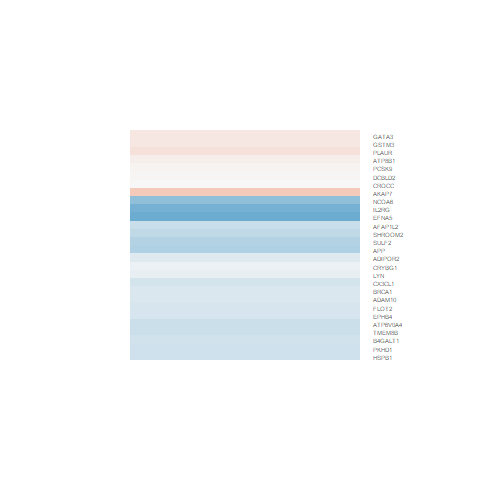

Source data for this figure (header and first rows):
logFC, AveExpr, t, P.Value, adj.P.Val, B
-0.005817, 2.574, -0.02159, 0.983, 0.9927, -6.336
0.04901, 8.114, 0.3018, 0.7654, 0.902, -6.705
0.1376, 2.094, 0.5333, 0.5987, 0.8179, -6.078
0.01209, 7.632, 0.09284, 0.9268, 0.9753, -6.754
-0.9523, 0.2743, -2.616, 0.01509, 0.1863, -2.938
-0.2792, 5.465, -2.01, 0.05574, 0.2892, -4.802
-0.08624, 2.876, -0.3769, 0.7096, 0.8727, -6.29
0.4016, 3.893, 2.29, 0.03104, 0.2327, -4.126
-0.2837, 2.973, -0.9298, 0.3616, 0.6602, -5.941
-0.222, 7.444, -1.155, 0.2594, 0.5654, -6.092
-0.2982, -0.5593, -0.6122, 0.5461, 0.7851, -5.384
-0.1105, 4.539, -0.6451, 0.5249, 0.7716, -6.421
-0.2703, 7.331, -1.816, 0.0817, 0.3405, -5.171
-0.3009, 1.116, -0.7946, 0.4346, 0.7121, -5.661
0.1406, 1.626, 0.5033, 0.6193, 0.8297, -5.937
-0.3358, 2.38, -1.344, 0.1912, 0.4923, -5.421
-0.1585, 7.595, -1.388, 0.1778, 0.4778, -5.807
-0.2114, 7.73, -1.227, 0.2317, 0.5366, -6.008
-0.2467, 3.368, -1.05, 0.3039, 0.6092, -5.932
-0.218, 6.857, -1.558, 0.1323, 0.4177, -5.566
-0.2078, 6.2, -0.9209, 0.3662, 0.6635, -6.309
0.0728, 6.528, 0.5553, 0.5838, 0.8082, -6.592
0.2145, 1.441, 0.6234, 0.5388, 0.7791, -5.837
-0.7079, 5.251, -2.835, 0.009102, 0.1557, -3.128
-0.4602, 1.54, -1.864, 0.07442, 0.3275, -4.476
-0.479, 7.701, -2.834, 0.009114, 0.1557, -3.201
-0.3789, 5.944, -1.851, 0.07644, 0.3312, -5.078
-0.8763, -0.9139, -1.471, 0.1543, 0.4467, -4.56
